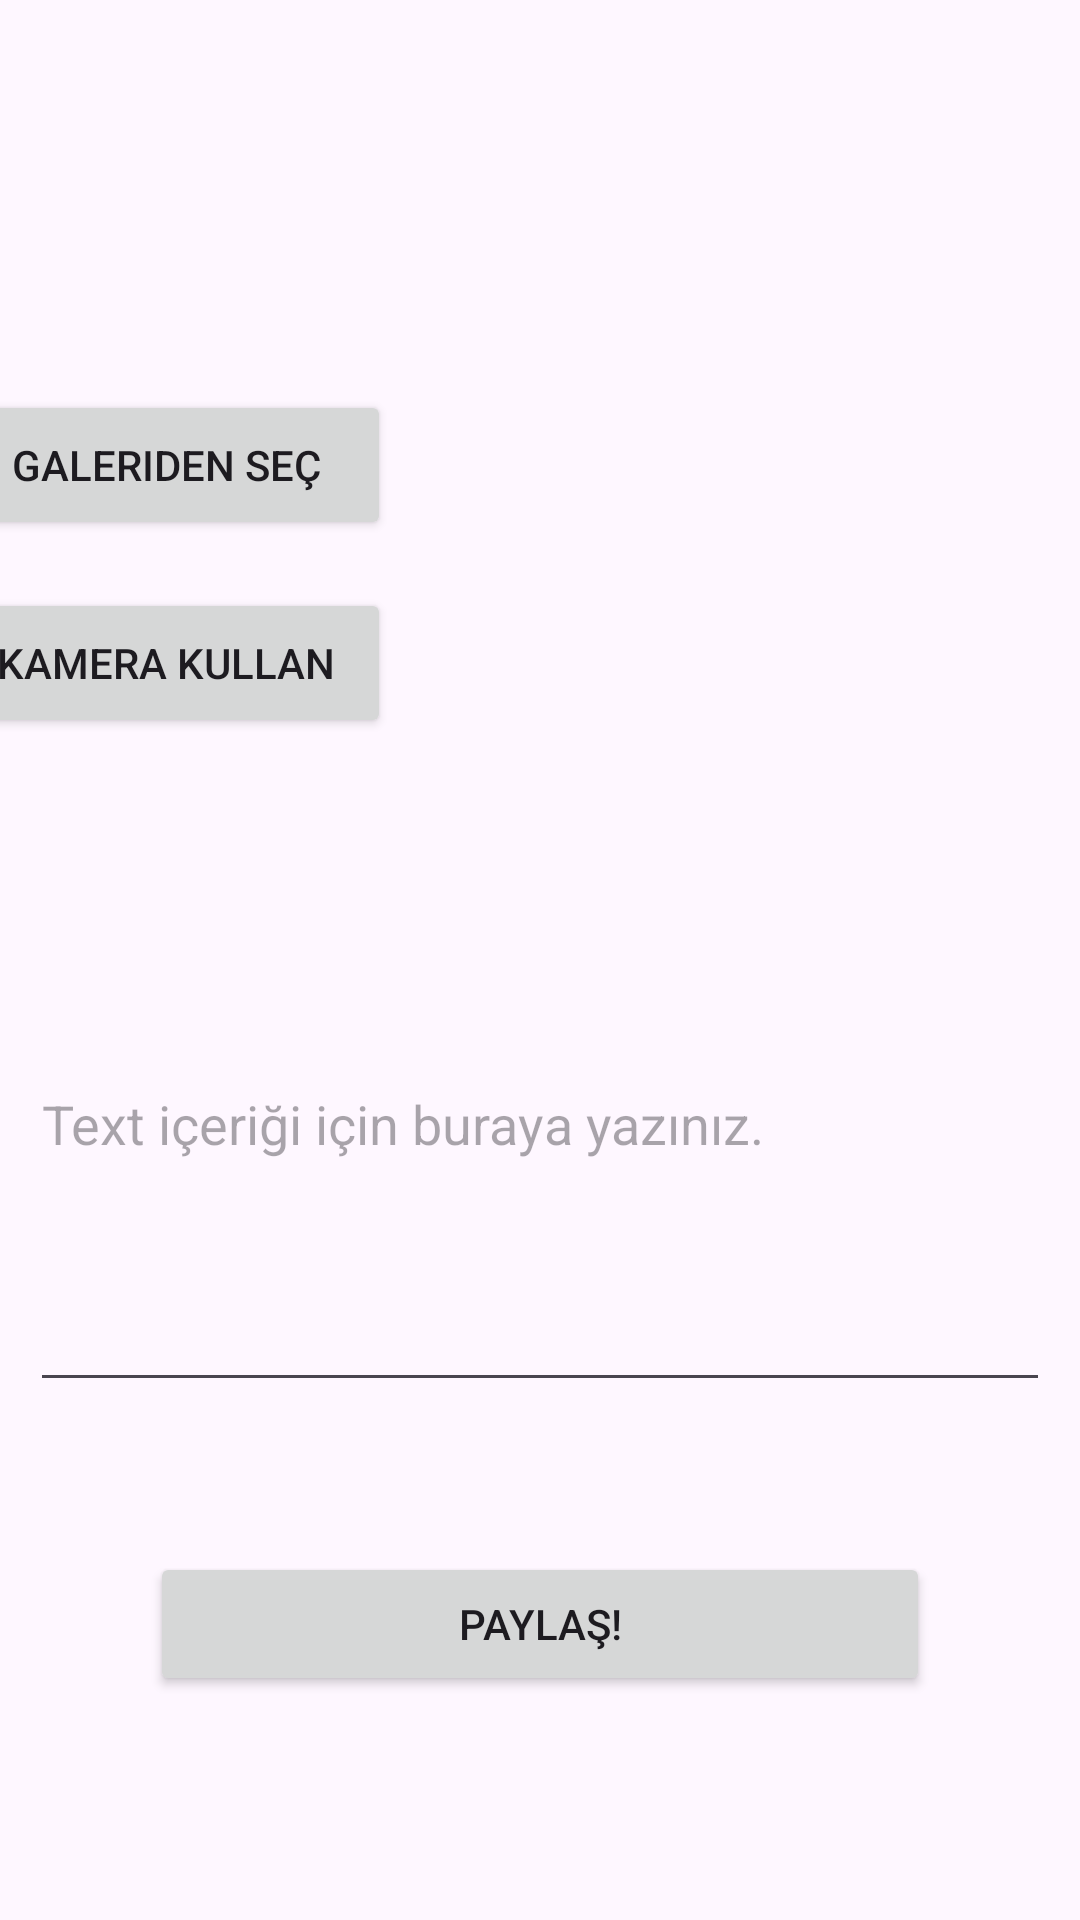

Reconstruct the res/layout file that produces this screen, plus the resources it refers to.
<!-- AndroidManifest.xml: application theme Theme.Student_Matching_System -->
<!-- res/layout/activity_add_content.xml -->
<?xml version="1.0" encoding="utf-8"?>
<androidx.constraintlayout.widget.ConstraintLayout xmlns:android="http://schemas.android.com/apk/res/android"
    xmlns:app="http://schemas.android.com/apk/res-auto"
    xmlns:tools="http://schemas.android.com/tools"
    android:layout_width="match_parent"
    android:layout_height="match_parent"
    tools:context=".AddContent">

    <ImageView
        android:id="@+id/imgContent"
        android:layout_width="150dp"
        android:layout_height="150dp"
        android:layout_marginTop="119dp"
        android:layout_marginEnd="50dp"
        app:layout_constraintEnd_toEndOf="parent"
        app:layout_constraintTop_toTopOf="parent"
        tools:srcCompat="@tools:sample/avatars" />

    <EditText
        android:id="@+id/textContent"
        android:layout_width="0dp"
        android:layout_height="wrap_content"
        android:layout_marginStart="10dp"
        android:layout_marginTop="10dp"
        android:layout_marginEnd="10dp"
        android:ems="10"
        android:hint="Text içeriği için buraya yazınız."
        android:inputType="textMultiLine"
        android:lines="10"
        android:minLines="8"
        app:layout_constraintEnd_toEndOf="parent"
        app:layout_constraintStart_toStartOf="parent"
        app:layout_constraintTop_toBottomOf="@+id/imgContent" />

    <Button
        android:id="@+id/contentSave"
        android:layout_width="0dp"
        android:layout_height="wrap_content"
        android:layout_marginStart="50dp"
        android:layout_marginTop="50dp"
        android:layout_marginEnd="50dp"
        android:text="Paylaş!"
        app:layout_constraintEnd_toEndOf="parent"
        app:layout_constraintStart_toStartOf="parent"
        app:layout_constraintTop_toBottomOf="@+id/textContent" />

    <Button
        android:id="@+id/galleryContent"
        android:layout_width="150dp"
        android:layout_height="50dp"
        android:layout_marginTop="130dp"
        android:layout_marginEnd="30dp"
        android:text="Galeriden Seç"
        app:layout_constraintEnd_toStartOf="@+id/imgContent"
        app:layout_constraintTop_toTopOf="parent" />

    <Button
        android:id="@+id/cameraContent"
        android:layout_width="150dp"
        android:layout_height="50dp"
        android:layout_marginTop="196dp"
        android:layout_marginEnd="30dp"
        android:text="Kamera Kullan"
        app:layout_constraintEnd_toStartOf="@+id/imgContent"
        app:layout_constraintTop_toTopOf="parent" />

</androidx.constraintlayout.widget.ConstraintLayout>
<!-- resources referenced by this layout -->
<resources>
  <style name="Theme.Student_Matching_System" parent="Base.Theme.Student_Matching_System" />
  <style name="Base.Theme.Student_Matching_System" parent="Theme.Material3.DayNight.NoActionBar">
          
          
      </style>
</resources>
